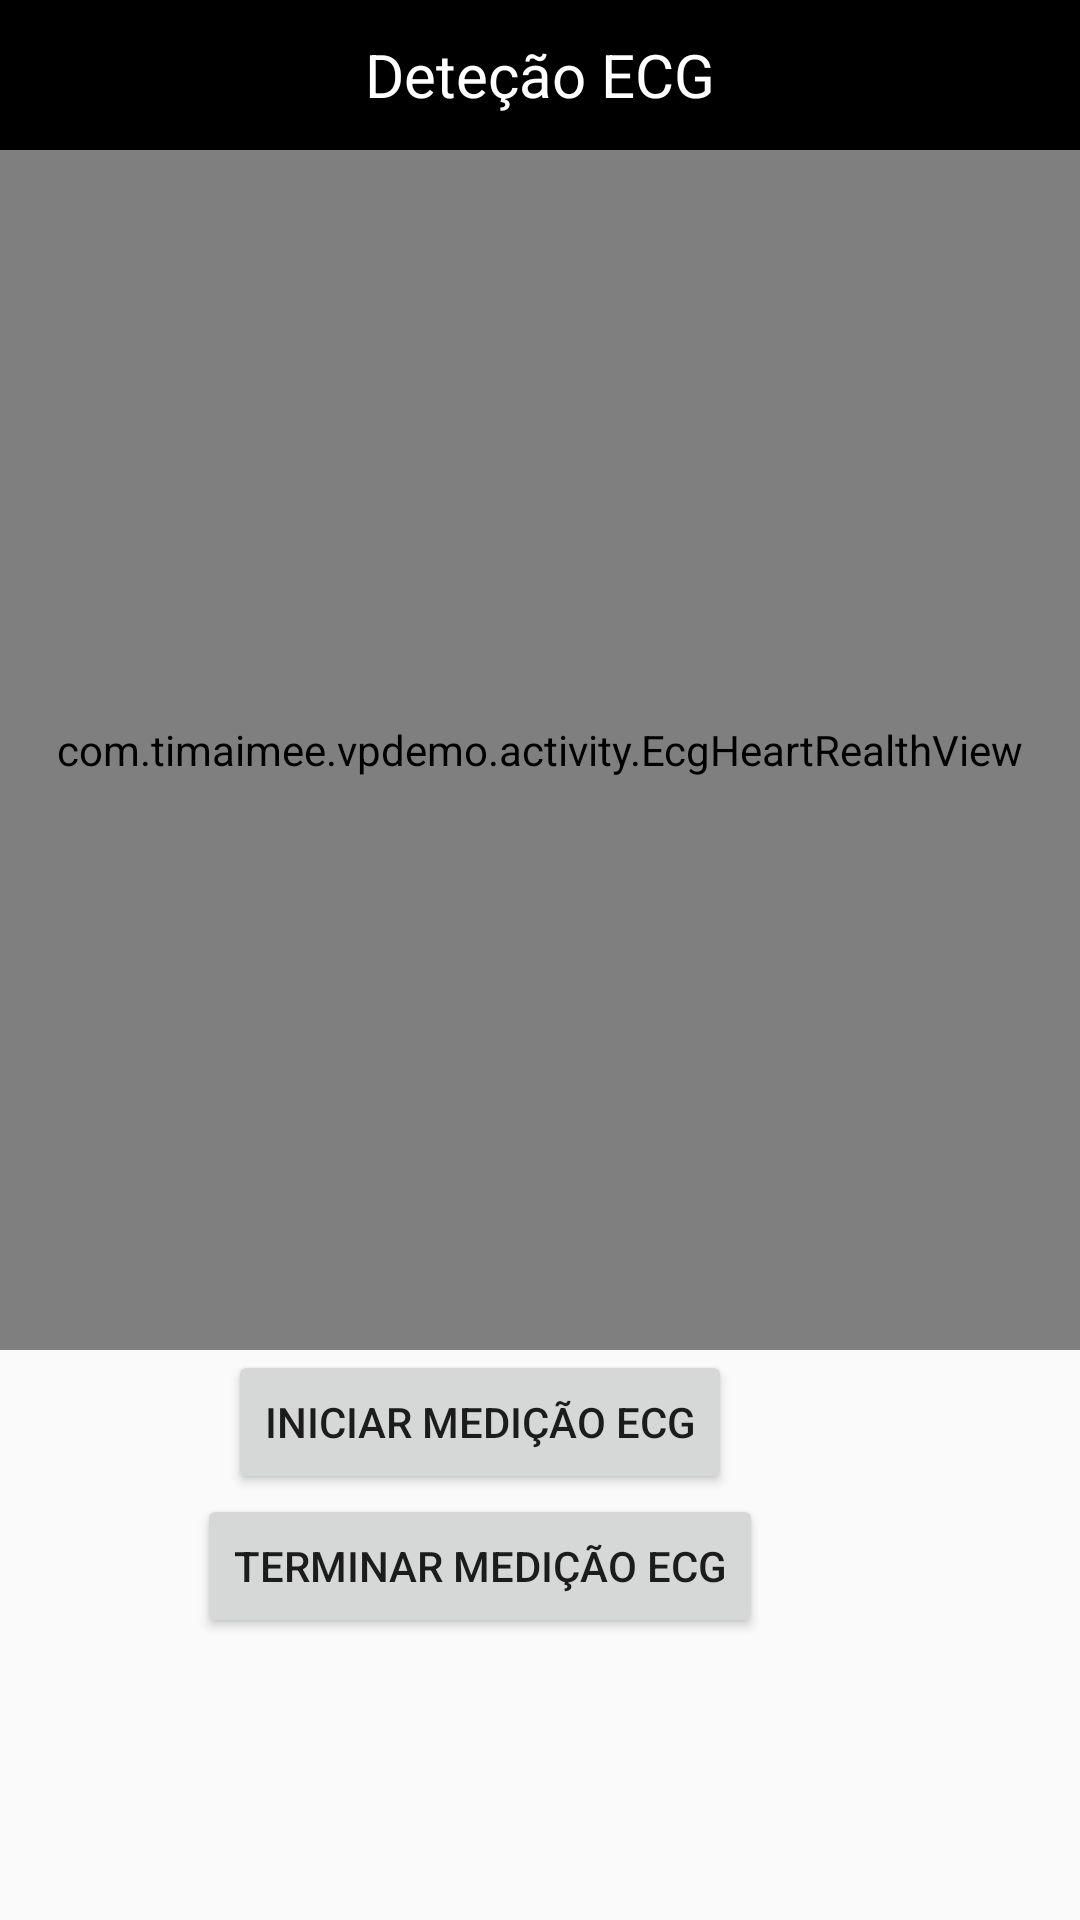

The Android layout XML behind this screen, and the referenced resources:
<!-- AndroidManifest.xml: application theme AppTheme -->
<!-- res/layout/activity_ecgdetect.xml -->
<?xml version="1.0" encoding="utf-8"?>
<LinearLayout xmlns:android="http://schemas.android.com/apk/res/android"
    android:layout_width="match_parent"
    android:layout_height="match_parent"
    android:orientation="vertical">

    <RelativeLayout
        android:id="@+id/main_head"
        android:layout_width="match_parent"
        android:layout_height="50dp"
        android:background="@android:color/black">

        <TextView
            android:id="@+id/main_title"
            android:layout_width="wrap_content"
            android:layout_height="wrap_content"
            android:layout_centerInParent="true"
            android:text="Deteção ECG"
            android:textColor="@android:color/white"
            android:textSize="20sp" />


    </RelativeLayout>

    <com.timaimee.vpdemo.activity.EcgHeartRealthView
        android:id="@+id/ecg_real_view"
        android:layout_width="match_parent"
        android:layout_height="400dp" />

    <Button
        android:id="@+id/greenlightdata"
        android:layout_width="wrap_content"
        android:layout_height="wrap_content"
        android:layout_gravity="center"
        android:layout_marginRight="20dp"
        android:visibility="gone"
        android:text="Escutar sinal de luz verde" />

    <Button
        android:id="@+id/start"
        android:layout_width="wrap_content"
        android:layout_height="wrap_content"
        android:layout_gravity="center"
        android:layout_marginRight="20dp"
        android:text="Iniciar medição ECG" />

    <Button
        android:id="@+id/stop"
        android:layout_width="wrap_content"
        android:layout_height="wrap_content"
        android:layout_gravity="center"
        android:layout_marginRight="20dp"
        android:text="Terminar medição ECG" />
</LinearLayout>
<!-- resources referenced by this layout -->
<resources>
  <style name="AppTheme" parent="Theme.AppCompat.Light.NoActionBar">
          
          <item name="colorPrimary">@color/colorPrimary</item>
          <item name="colorPrimaryDark">@color/colorPrimaryDark</item>
          <item name="colorAccent">@color/colorAccent</item>
          
          <item name="android:windowDrawsSystemBarBackgrounds">false</item>
          <item name="android:fitsSystemWindows">true</item>
      </style>
  <!-- not gathered from this repository: default colours our renderer supplied (Android Studio template values) -->
  <color name="colorPrimary">#FF6200EE</color>
  <color name="colorPrimaryDark">#FF3700B3</color>
  <color name="colorAccent">#FF03DAC5</color>
</resources>
